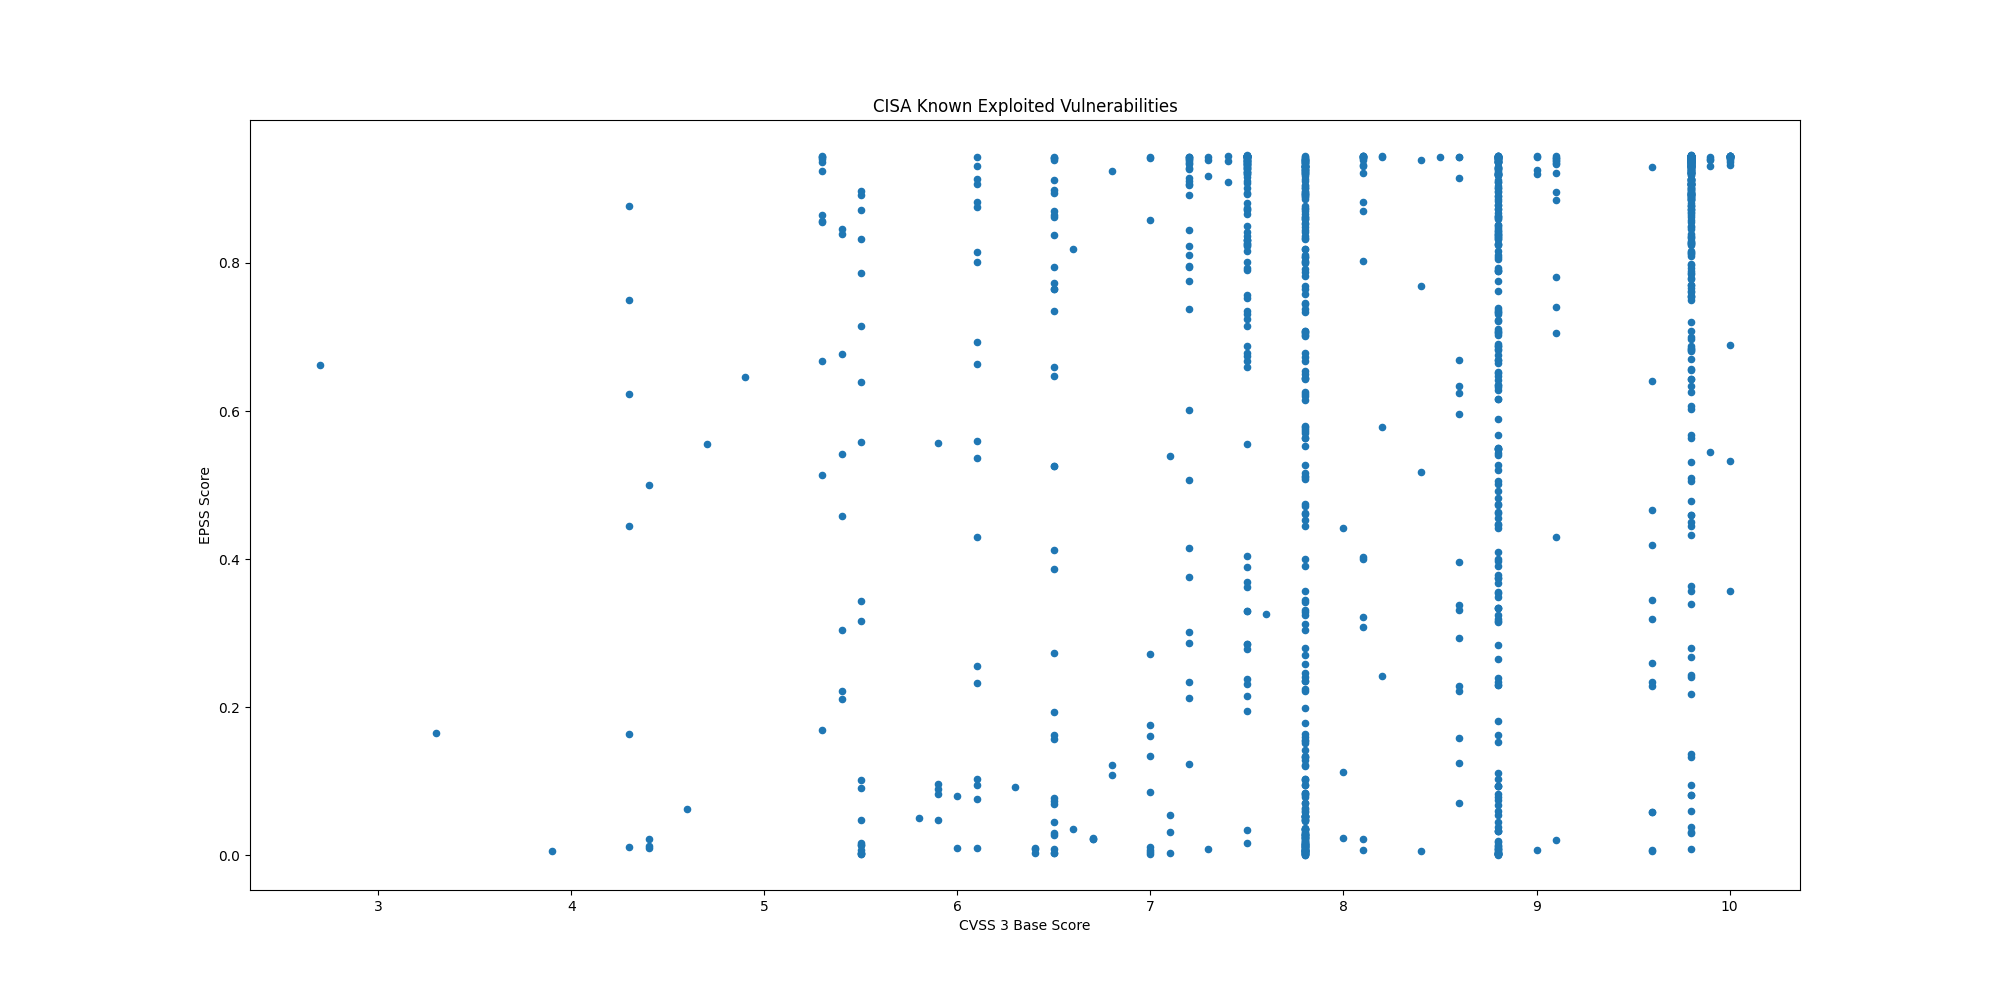

The table this chart was drawn from, first rows:
CVE, CVSS3, EPSS, EPSS Percentile, Description, Date
CVE-2025-2783, , 0.1398, 0.9056, Google Chromium Mojo on Windows contains…, 2025-03-27
CVE-2019-9875, 8.8, 0.7218, 0.9835, Sitecore CMS and Experience Platform (XP…, 2025-03-26
CVE-2019-9874, 9.8, 0.7968, 0.9883, Sitecore CMS and Experience Platform (XP…, 2025-03-26
CVE-2025-30154, 8.6, 0.5964, 0.9749, reviewdog action-setup GitHub Action con…, 2025-03-24
CVE-2017-12637, 7.5, 0.9293, 0.9975, SAP NetWeaver Application Server (AS) Ja…, 2025-03-19
CVE-2024-48248, 8.6, 0.9154, 0.9962, NAKIVO Backup and Replication contains a…, 2025-03-19
CVE-2025-1316, 9.8, 0.5061, 0.9685, Edimax IC-7100 IP camera contains an OS …, 2025-03-19
CVE-2025-30066, 8.6, 0.6696, 0.98, tj-actions/changed-files GitHub Action c…, 2025-03-18
CVE-2025-24472, 9.8, 0.2183, 0.9309, Fortinet FortiOS and FortiProxy contain …, 2025-03-18
CVE-2025-21590, 4.4, 0.02124, 0.7358, Juniper Junos OS contains an improper is…, 2025-03-13
CVE-2025-24201, 8.8, 0.00214, 0.2979, Apple iOS, iPadOS, macOS, and other Appl…, 2025-03-13
CVE-2025-24993, 7.8, 0.00913, 0.6155, Microsoft Windows New Technology File Sy…, 2025-03-11
CVE-2025-24991, 5.5, 0.01338, 0.6776, Microsoft Windows New Technology File Sy…, 2025-03-11
CVE-2025-24985, 7.8, 0.03048, 0.7774, Microsoft Windows Fast FAT File System D…, 2025-03-11
CVE-2025-24984, 4.6, 0.06226, 0.8439, Microsoft Windows New Technology File Sy…, 2025-03-11
CVE-2025-24983, 7.0, 0.01157, 0.6562, Microsoft Windows Win32 Kernel Subsystem…, 2025-03-11
CVE-2025-26633, 7.0, 0.00742, 0.5755, Microsoft Windows Management Console (MM…, 2025-03-11
CVE-2024-13161, 7.5, 0.9233, 0.9969, Ivanti Endpoint Manager (EPM) contains a…, 2025-03-10
CVE-2024-13160, 7.5, 0.9233, 0.9969, Ivanti Endpoint Manager (EPM) contains a…, 2025-03-10
CVE-2024-13159, 7.5, 0.9266, 0.9972, Ivanti Endpoint Manager (EPM) contains a…, 2025-03-10
CVE-2024-57968, 8.8, 0.324, 0.9506, Advantive VeraCore contains an unrestric…, 2025-03-10
CVE-2025-25181, 7.5, 0.3629, 0.9556, Advantive VeraCore contains a SQL inject…, 2025-03-10
CVE-2025-22226, 6.0, 0.08037, 0.8659, VMware ESXi, Workstation, and Fusion con…, 2025-03-04
CVE-2025-22225, , 0.07495, 0.8602, VMware ESXi contains an arbitrary write …, 2025-03-04
CVE-2025-22224, 8.2, 0.2422, 0.9367, VMware ESXi and Workstation contain a ti…, 2025-03-04
CVE-2024-50302, 5.5, 0.00169, 0.2495, The Linux kernel contains a use of unini…, 2025-03-04
CVE-2024-4885, 9.8, 0.9404, 0.9988, Progress WhatsUp Gold contains a path tr…, 2025-03-03
CVE-2018-8639, 7.8, 0.3444, 0.9534, Microsoft Windows Win32k contains an imp…, 2025-03-03
CVE-2022-43769, 7.2, 0.9383, 0.9985, Hitachi Vantara Pentaho BA Server contai…, 2025-03-03
CVE-2022-43939, 9.8, 0.8615, 0.9925, Hitachi Vantara Pentaho BA Server contai…, 2025-03-03
CVE-2023-20118, 7.2, 0.2336, 0.9349, Multiple Cisco Small Business RV Series …, 2025-03-03
CVE-2023-34192, 9.0, 0.9201, 0.9966, Synacor Zimbra Collaboration Suite (ZCS)…, 2025-02-25
CVE-2024-49035, 9.8, 0.6837, 0.9809, Microsoft Partner Center contains an imp…, 2025-02-25
CVE-2024-20953, 8.8, 0.8518, 0.9919, Oracle Agile Product Lifecycle Managemen…, 2025-02-24
CVE-2017-3066, 9.8, 0.9373, 0.9984, Adobe ColdFusion contains a deserializat…, 2025-02-24
CVE-2025-24989, 9.8, 0.1321, 0.902, Microsoft Power Pages contains an improp…, 2025-02-21
CVE-2025-0111, 6.5, 0.1629, 0.9145, Palo Alto Networks PAN-OS contains an ex…, 2025-02-20
CVE-2025-23209, 8.1, 0.4002, 0.9598, Craft CMS contains a code injection vuln…, 2025-02-20
CVE-2025-0108, 9.1, 0.9338, 0.998, Palo Alto Networks PAN-OS contains an au…, 2025-02-18
CVE-2024-53704, 9.8, 0.9235, 0.9969, SonicWall SonicOS contains an improper a…, 2025-02-18
CVE-2024-57727, 7.5, 0.9363, 0.9982, SimpleHelp remote support software conta…, 2025-02-13
CVE-2025-24200, 6.1, 0.2554, 0.9392, Apple iOS and iPadOS contains an incorre…, 2025-02-12
CVE-2024-41710, 7.2, 0.4147, 0.9611, Mitel 6800 Series, 6900 Series, and 6900…, 2025-02-12
CVE-2024-40891, 8.8, 0.4625, 0.9653, Multiple Zyxel DSL CPE devices contain a…, 2025-02-11
CVE-2024-40890, 8.8, 0.5489, 0.9716, Multiple Zyxel DSL CPE devices contain a…, 2025-02-11
CVE-2025-21418, 7.8, 0.05321, 0.8304, Microsoft Windows Ancillary Function Dri…, 2025-02-11
CVE-2025-21391, 7.1, 0.05376, 0.8313, Microsoft Windows Storage contains a lin…, 2025-02-11
CVE-2025-0994, 8.8, 0.6472, 0.9785, Trimble Cityworks contains a deserializa…, 2025-02-07
CVE-2020-15069, 9.8, 0.6428, 0.9781, Sophos XG Firewall contains a buffer ove…, 2025-02-06
CVE-2020-29574, 9.8, 0.2427, 0.9368, CyberoamOS (CROS) contains a SQL injecti…, 2025-02-06
CVE-2024-21413, 9.8, 0.9256, 0.9972, Microsoft Outlook contains an improper i…, 2025-02-06
CVE-2022-23748, 7.8, 0.1424, 0.9066, Dante Discovery contains a process contr…, 2025-02-06
CVE-2025-0411, 7.0, 0.272, 0.9423, 7-Zip contains a protection mechanism fa…, 2025-02-06
CVE-2024-53104, 7.8, 0.04582, 0.8166, Linux kernel contains an out-of-bounds w…, 2025-02-05
CVE-2018-19410, 9.8, 0.8871, 0.9941, Paessler PRTG Network Monitor contains a…, 2025-02-04
CVE-2018-9276, 7.2, 0.796, 0.9882, Paessler PRTG Network Monitor contains a…, 2025-02-04
CVE-2024-29059, 7.5, 0.9326, 0.9979, Microsoft .NET Framework contains an inf…, 2025-02-04
CVE-2024-45195, 7.5, 0.9403, 0.9988, Apache OFBiz contains a forced browsing …, 2025-02-04
CVE-2025-24085, 7.8, 0.02499, 0.7556, Apple iOS, macOS, and other Apple produc…, 2025-01-29
CVE-2025-23006, 9.8, 0.6978, 0.9817, SonicWall SMA1000 Appliance Management C…, 2025-01-24
... 1,251 more rows
